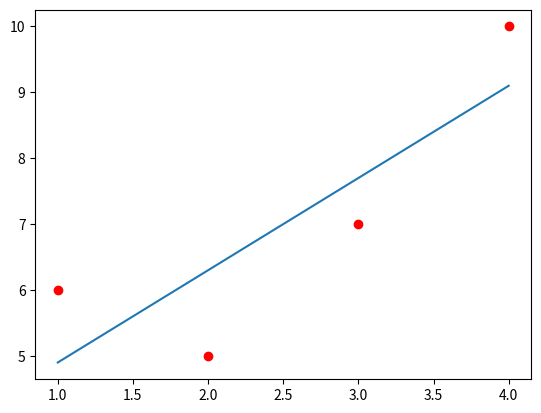

The matplotlib source for this figure:
import numpy as np
import matplotlib.pyplot as plt


def differential1(theta, x, y):
        sum = 0.0
        for i in range(0, x.size):
                sum += 2 * x[i] * (theta[0]*x[i] + theta[1] - y[i])
        return sum/8.0

def differential2(theta, x, y):
        sum = 0.0
        for i in range(0, x.size):
                sum += 2 * (theta[0] * x[i] + theta[1] - y[i])
        return sum/8.0

def find_error(x, y, theta):
        e = 0
        for i in range(0, x.size):
                e += (theta[0]*x[i] + theta[1] - y[i])**2
        return e


x = np.array([1.0, 2.0, 3.0, 4.0])
y = np.array([6.0, 5.0, 7.0, 10.0])
theta = np.array([1.0, 1.0])
learning_rate = 0.01

#Gradient descent
e_total = find_error(x, y, theta)
while True:   
        prev_e = e_total
        theta[0] -= learning_rate * differential1(theta, x, y)
        theta[1] -= learning_rate * differential2(theta, x, y)
        e_total = find_error(x, y, theta)
        if e_total > prev_e:
                break
        
print("Theta[0] = " + str(round(theta[0], 1)) + " Theta[1] = " + str(round(theta[1], 1)))
print("Total error = " + str(round(e_total, 1)))


plt.plot(x, y, "ro")
plt.plot(x, theta[0]*x + theta[1])
plt.show()
